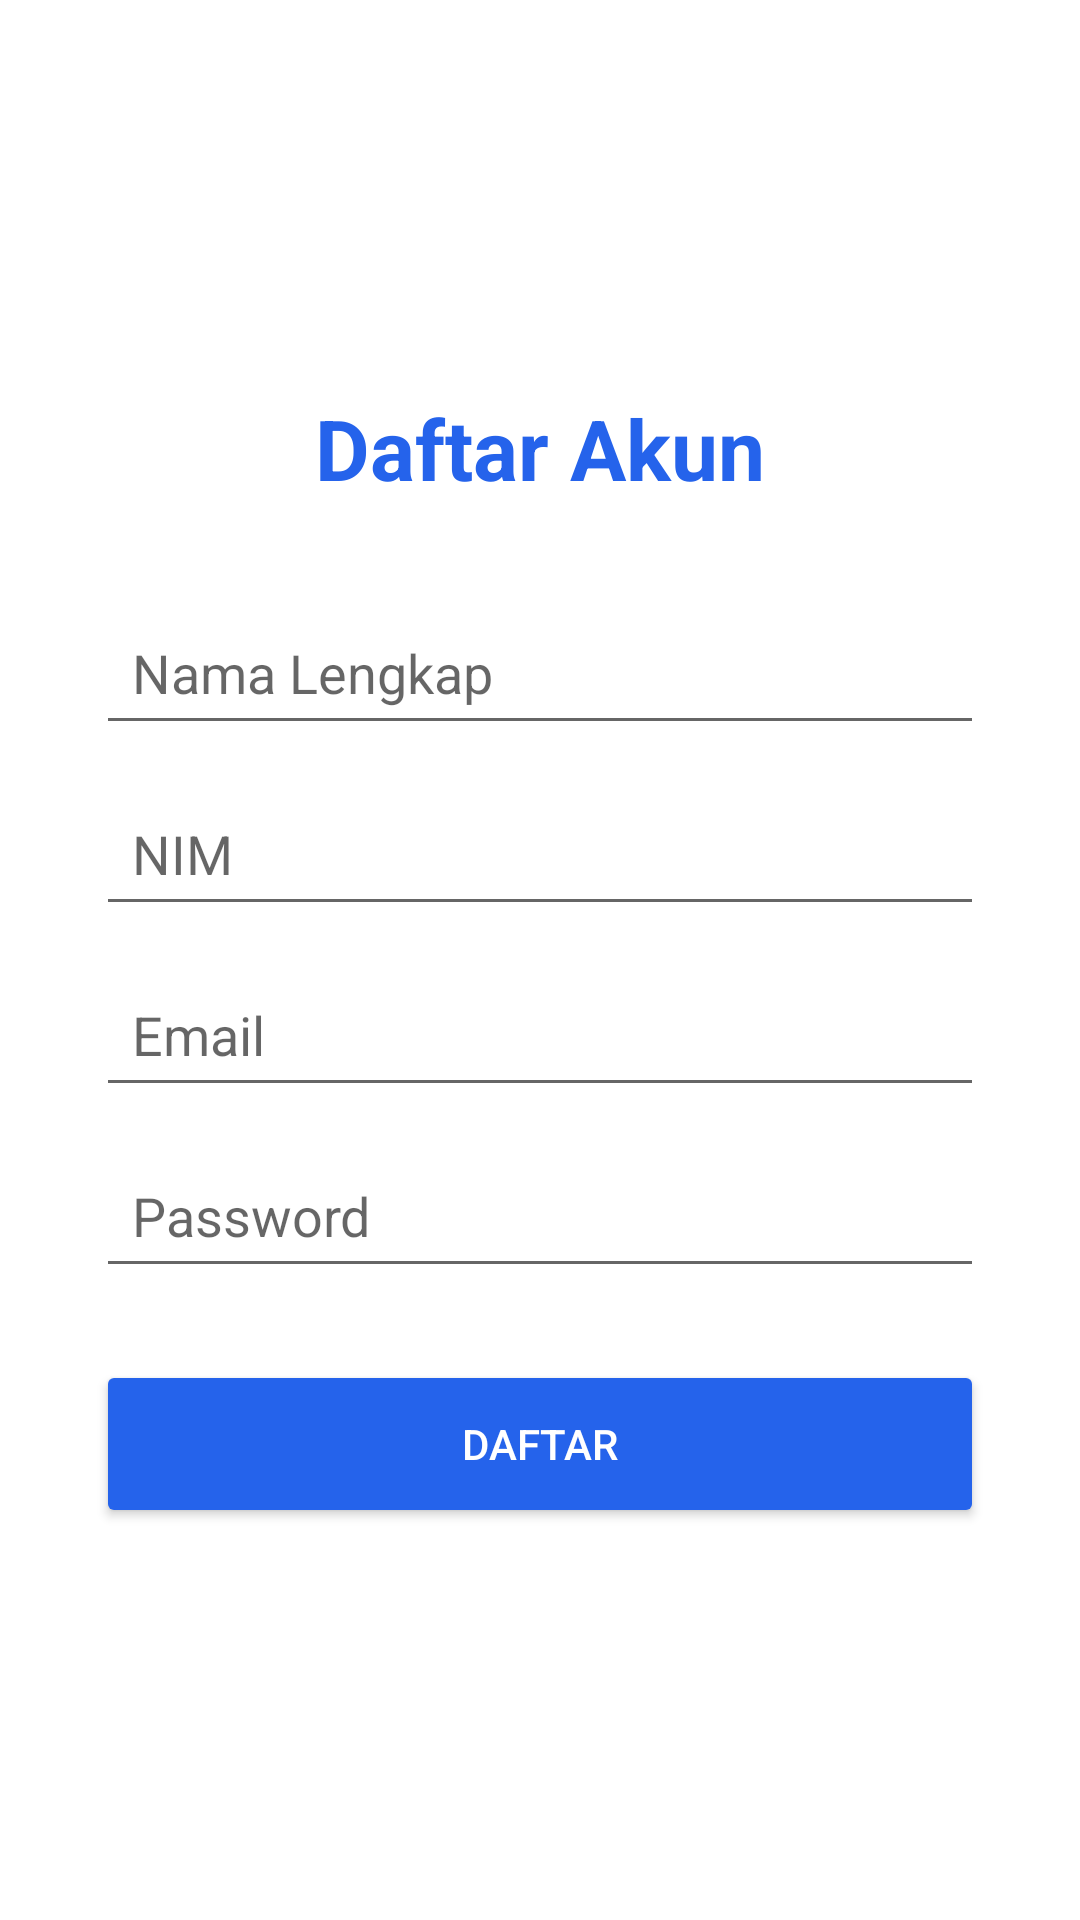

This screen was rendered from an Android layout file. Write that file and the resources it references.
<!-- AndroidManifest.xml: application theme Theme.BiruKelompok2 -->
<!-- res/layout/activity_register046.xml -->
<?xml version="1.0" encoding="utf-8"?>
<LinearLayout xmlns:android="http://schemas.android.com/apk/res/android"
    android:orientation="vertical" android:padding="32dp"
    android:layout_width="match_parent" android:layout_height="match_parent"
    android:gravity="center">
    <TextView android:text="Daftar Akun" android:textSize="28sp" android:textStyle="bold"
        android:textColor="@color/biru_primary" android:layout_width="wrap_content"
        android:layout_height="wrap_content" android:layout_marginBottom="32dp"/>
    <EditText android:id="@+id/et_name" android:hint="Nama Lengkap"
        android:inputType="textPersonName" android:padding="12dp"
        android:layout_width="match_parent" android:layout_height="wrap_content"
        android:layout_marginBottom="12dp"/>
    <EditText android:id="@+id/et_nim" android:hint="NIM"
        android:inputType="number" android:padding="12dp"
        android:layout_width="match_parent" android:layout_height="wrap_content"
        android:layout_marginBottom="12dp"/>
    <EditText android:id="@+id/et_email" android:hint="Email"
        android:inputType="textEmailAddress" android:padding="12dp"
        android:layout_width="match_parent" android:layout_height="wrap_content"
        android:layout_marginBottom="12dp"/>
    <EditText android:id="@+id/et_password" android:hint="Password"
        android:inputType="textPassword" android:padding="12dp"
        android:layout_width="match_parent" android:layout_height="wrap_content"
        android:layout_marginBottom="24dp"/>
    <Button android:id="@+id/btn_register" android:text="Daftar"
        android:layout_width="match_parent" android:layout_height="56dp"
        android:backgroundTint="@color/biru_primary" android:textColor="@color/white"/>
</LinearLayout>
<!-- resources referenced by this layout -->
<resources>
  <color name="biru_primary">#2563EB</color>
  <color name="white">#FFFFFFFF</color>
  <style name="Theme.BiruKelompok2" parent="Theme.MaterialComponents.Light.NoActionBar">
          <item name="colorPrimary">@color/biru_primary</item>
          <item name="colorPrimaryDark">#1D4ED8</item>
          <item name="colorAccent">@color/biru_secondary</item>
          <item name="android:statusBarColor">#1D4ED8</item>
      </style>
  <color name="biru_secondary">#7C3AED</color>
</resources>
